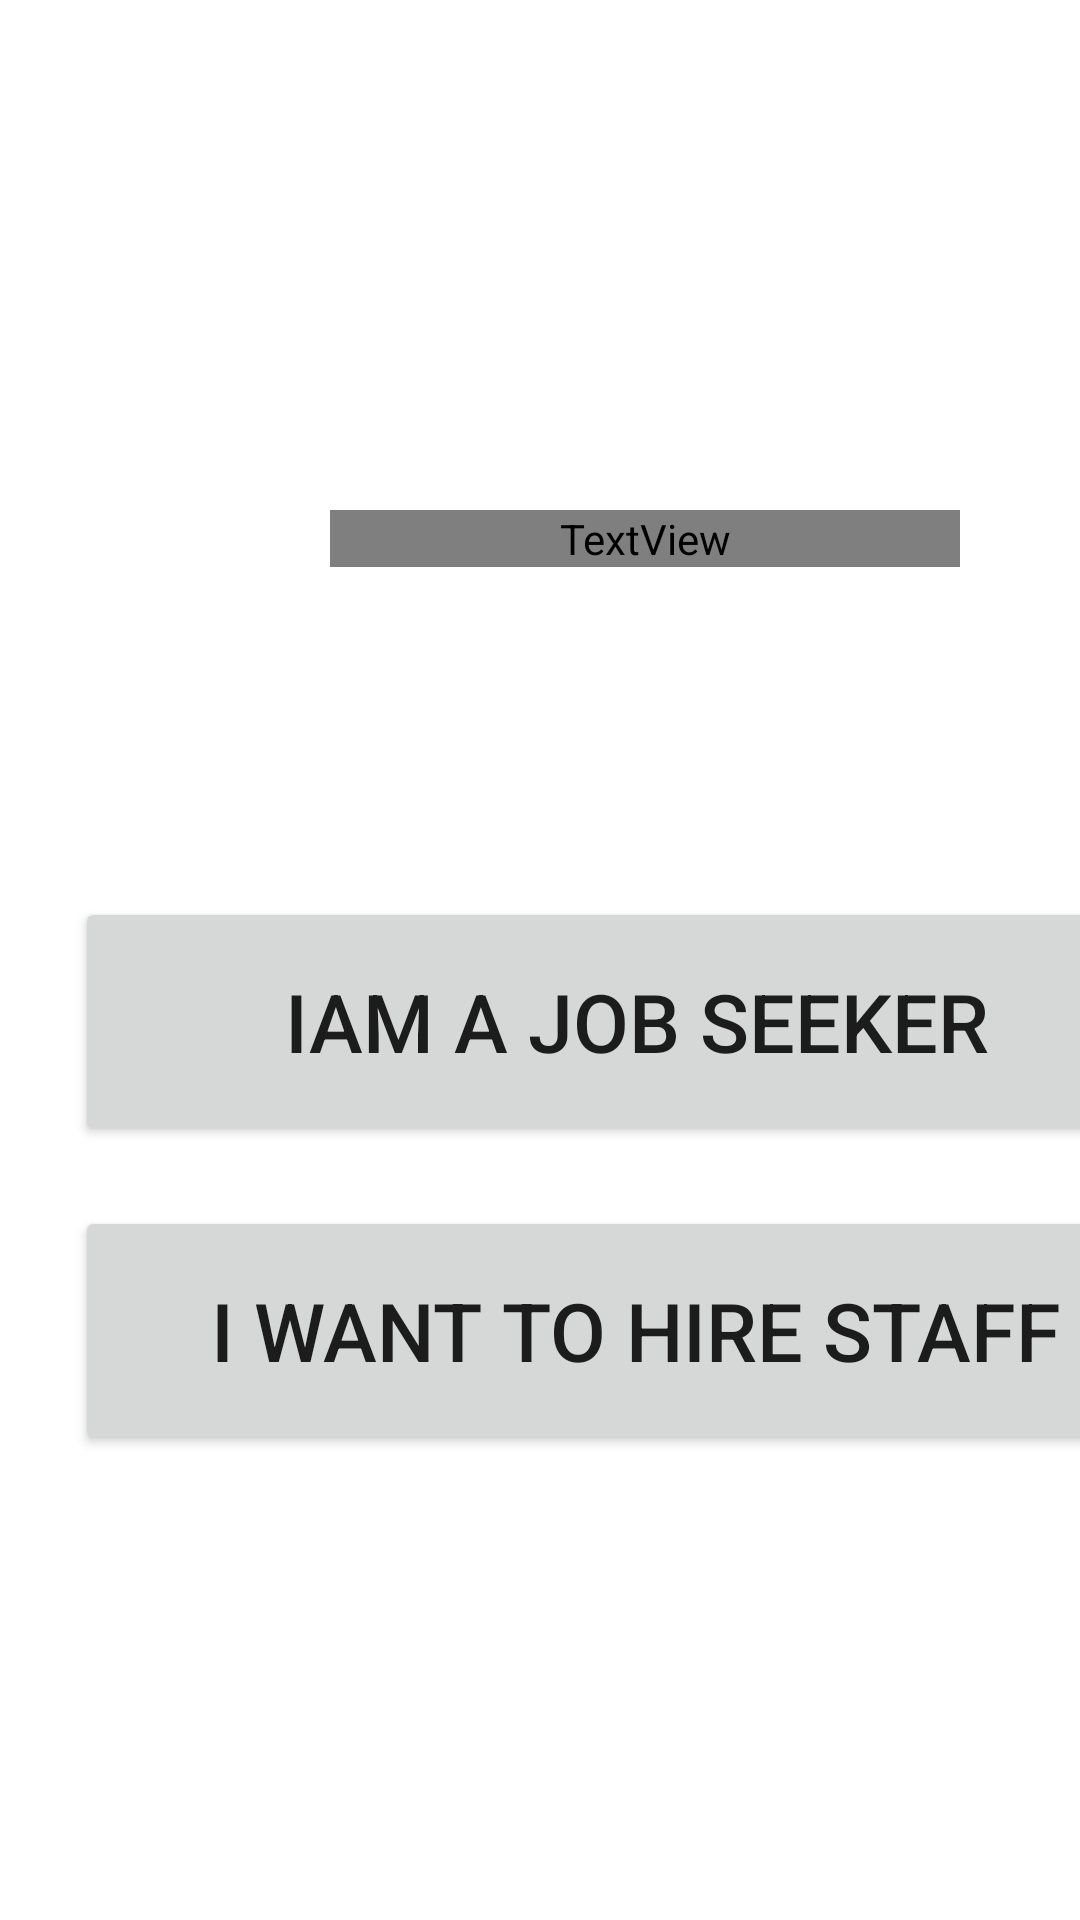

Layout XML and referenced resources for this Android screen:
<!-- AndroidManifest.xml: application theme Theme.Meridianjobs -->
<!-- res/layout/activity_signup.xml -->
<?xml version="1.0" encoding="utf-8"?>
<androidx.constraintlayout.widget.ConstraintLayout xmlns:android="http://schemas.android.com/apk/res/android"
    xmlns:app="http://schemas.android.com/apk/res-auto"
    xmlns:tools="http://schemas.android.com/tools"
    android:layout_width="match_parent"
    android:layout_height="match_parent"
    tools:context=".Signup">
    <ImageView
        android:layout_width="wrap_content"
        android:layout_height="match_parent"
        android:scaleType="fitXY"
        android:src="@drawable/bg2"
        tools:ignore="MissingConstraints" />
    <LinearLayout
        android:layout_width="match_parent"
        android:layout_height="match_parent"
        android:orientation="vertical" >

        <TextView
            android:layout_width="210dp"
            android:layout_height="wrap_content"
            android:layout_marginLeft="110dp"
            android:layout_marginTop="170dp"
            android:fontFamily="@font/aclonica"
            android:text="SIGNUP"
            android:textColor="@color/white"
            android:textSize="50dp" />

        <Button
            android:id="@+id/seeker"
            android:layout_width="374dp"
            android:layout_height="83dp"
            android:layout_marginLeft="25dp"
            android:layout_marginTop="110dp"
            android:text="Iam a job seeker"
            android:textSize="27dp" />

        <Button
            android:id="@+id/employer"
            android:layout_width="374dp"
            android:layout_height="83dp"
            android:layout_marginLeft="25dp"
            android:layout_marginTop="20dp"
            android:text="I want to hire staff"
            android:textSize="27dp" />

    </LinearLayout>


</androidx.constraintlayout.widget.ConstraintLayout>
<!-- resources referenced by this layout -->
<resources>
  <style name="Theme.Meridianjobs" parent="Theme.MaterialComponents.DayNight.DarkActionBar">
          
          <item name="colorPrimary">@color/purple_500</item>
          <item name="colorPrimaryVariant">@color/purple_700</item>
          <item name="colorOnPrimary">@color/white</item>
          
          <item name="colorSecondary">@color/teal_200</item>
          <item name="colorSecondaryVariant">@color/teal_700</item>
          <item name="colorOnSecondary">@color/black</item>
          
          <item name="android:statusBarColor" tools:targetApi="l">?attr/colorPrimaryVariant</item>
          
      </style>
  <!-- not gathered from this repository: default colours our renderer supplied (Android Studio template values) -->
  <color name="purple_500">#FF6200EE</color>
  <color name="purple_700">#FF3700B3</color>
  <color name="teal_200">#FF03DAC5</color>
  <color name="teal_700">#FF018786</color>
  <color name="black">#FF000000</color>
  <color name="white">#FFFFFFFF</color>
</resources>
